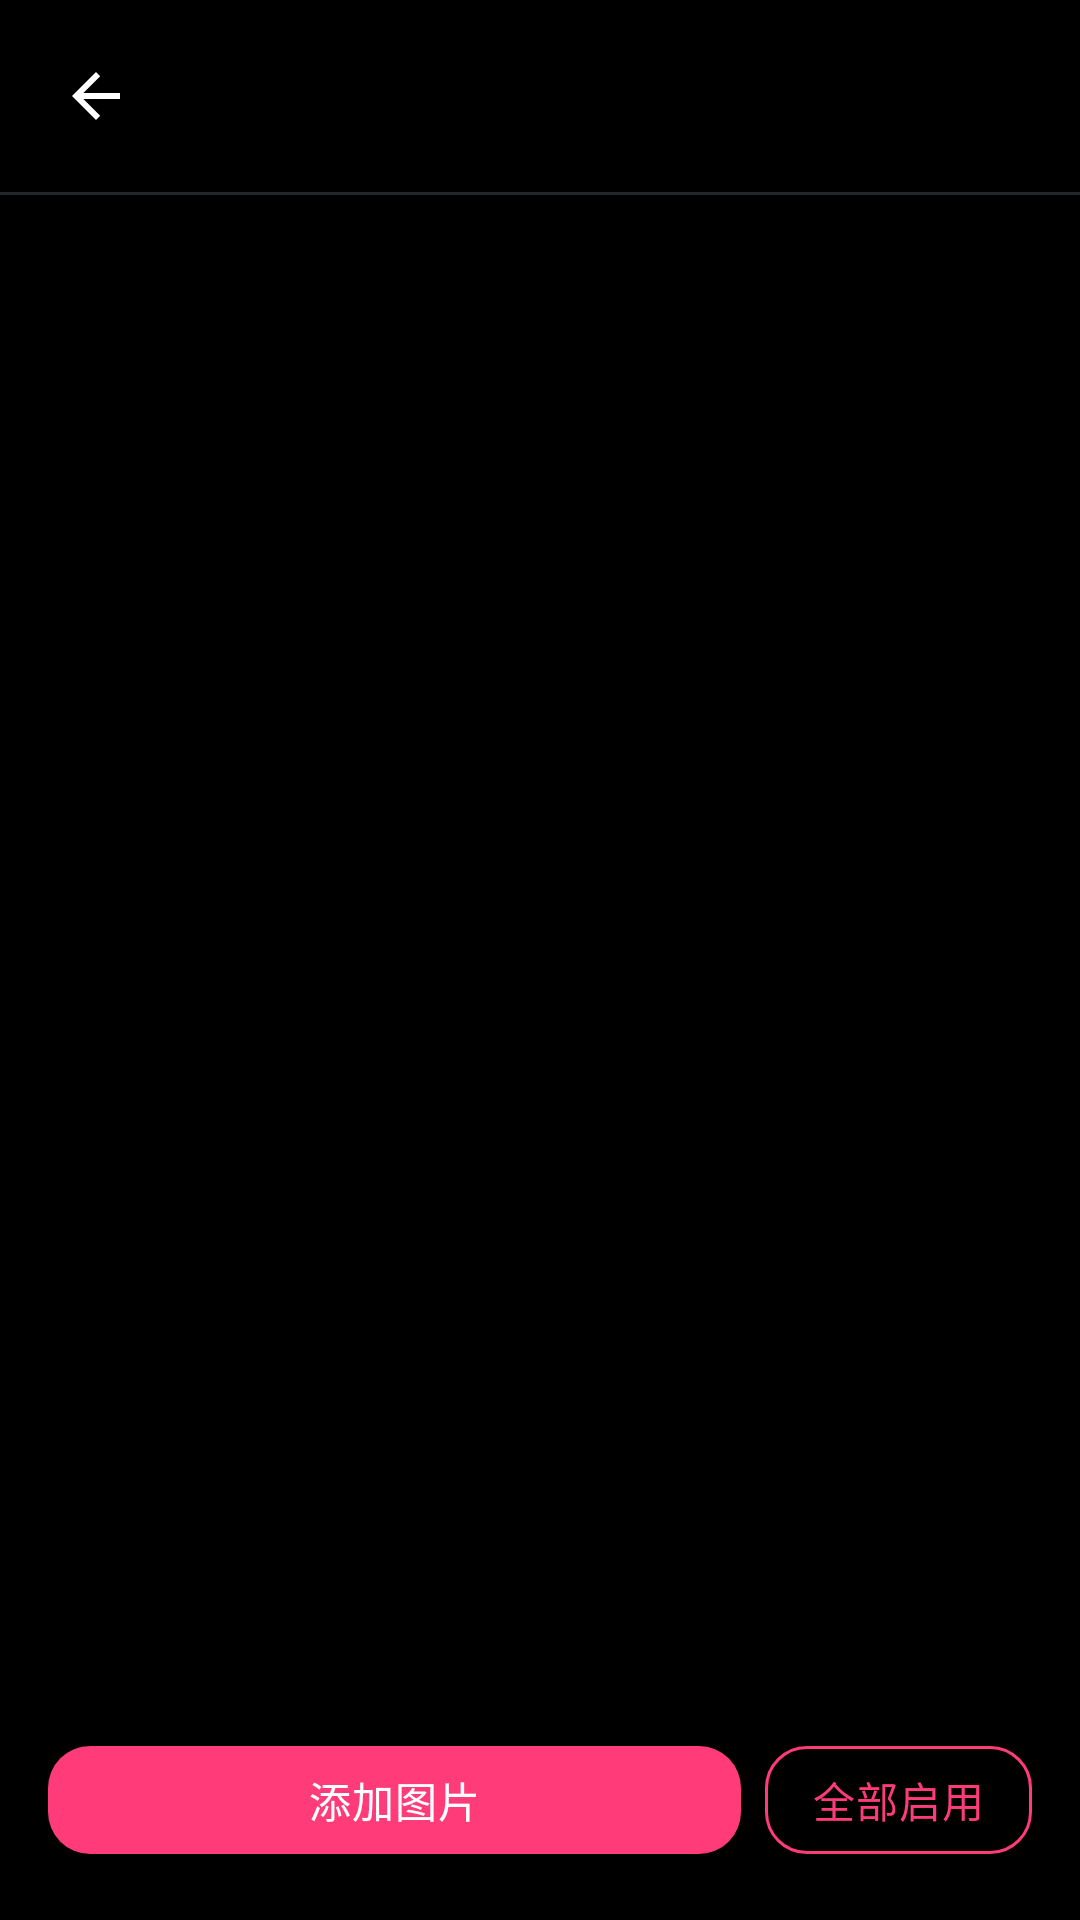

This screen was rendered from an Android layout file. Write that file and the resources it references.
<!-- AndroidManifest.xml: application theme Theme.RandomWallpaper -->
<!-- res/layout/activity_gallery_detail.xml -->
<?xml version="1.0" encoding="utf-8"?>
<FrameLayout xmlns:android="http://schemas.android.com/apk/res/android"
    android:layout_width="match_parent"
    android:layout_height="match_parent"
    android:background="@color/bg_black">

    <LinearLayout
        android:layout_width="match_parent"
        android:layout_height="match_parent"
        android:orientation="vertical">

        
        <LinearLayout
            android:layout_width="match_parent"
            android:layout_height="wrap_content"
            android:gravity="center_vertical"
            android:orientation="horizontal"
            android:padding="@dimen/space_m">

            <ImageButton
                android:id="@+id/btn_gd_back"
                android:layout_width="40dp"
                android:layout_height="40dp"
                android:background="?attr/selectableItemBackgroundBorderless"
                android:contentDescription="@string/cd_back"
                android:src="@drawable/ic_arrow_back"
                android:tint="@color/white" />

            <LinearLayout
                android:layout_width="0dp"
                android:layout_height="wrap_content"
                android:layout_marginStart="@dimen/space_s"
                android:layout_weight="1"
                android:orientation="vertical">

                <TextView
                    android:id="@+id/gd_title"
                    style="@style/TextAppearance.RandomWallpaper.CardTitle"
                    android:layout_width="match_parent"
                    android:layout_height="wrap_content" />

                <TextView
                    android:id="@+id/gd_subtitle"
                    style="@style/TextAppearance.RandomWallpaper.Caption"
                    android:layout_width="match_parent"
                    android:layout_height="wrap_content" />
            </LinearLayout>
        </LinearLayout>

        <View
            android:layout_width="match_parent"
            android:layout_height="1dp"
            android:background="@color/divider" />

        <FrameLayout
            android:layout_width="match_parent"
            android:layout_height="0dp"
            android:layout_weight="1">

            <androidx.recyclerview.widget.RecyclerView
                android:id="@+id/rv_images"
                android:layout_width="match_parent"
                android:layout_height="match_parent"
                android:clipToPadding="false"
                android:paddingStart="@dimen/space_s"
                android:paddingTop="@dimen/space_s"
                android:paddingEnd="@dimen/space_s" />

            <TextView
                android:id="@+id/tv_empty"
                style="@style/TextAppearance.RandomWallpaper.Caption"
                android:layout_width="wrap_content"
                android:layout_height="wrap_content"
                android:layout_gravity="center"
                android:gravity="center_horizontal"
                android:padding="@dimen/space_xl"
                android:text="@string/gallery_empty"
                android:visibility="gone" />
        </FrameLayout>

        <LinearLayout
            android:layout_width="match_parent"
            android:layout_height="wrap_content"
            android:orientation="horizontal"
            android:padding="@dimen/space_l">

            <com.google.android.material.button.MaterialButton
                android:id="@+id/btn_add_images"
                style="@style/Widget.RandomWallpaper.Button"
                android:layout_width="0dp"
                android:layout_height="wrap_content"
                android:layout_weight="1"
                android:text="@string/gallery_add_images" />

            <com.google.android.material.button.MaterialButton
                android:id="@+id/btn_enable_all"
                style="@style/Widget.RandomWallpaper.Button.Outlined"
                android:layout_width="wrap_content"
                android:layout_height="wrap_content"
                android:layout_marginStart="@dimen/space_s"
                android:text="@string/gallery_enable_all" />
        </LinearLayout>
    </LinearLayout>

    
    <FrameLayout
        android:id="@+id/progress_overlay"
        android:layout_width="match_parent"
        android:layout_height="match_parent"
        android:background="#CC000000"
        android:clickable="true"
        android:focusable="true"
        android:visibility="gone">

        <LinearLayout
            android:layout_width="wrap_content"
            android:layout_height="wrap_content"
            android:layout_gravity="center"
            android:gravity="center_horizontal"
            android:orientation="vertical">

            <ProgressBar
                android:layout_width="44dp"
                android:layout_height="44dp"
                android:indeterminateTint="@color/pink" />

            <TextView
                style="@style/TextAppearance.RandomWallpaper.Caption"
                android:layout_width="wrap_content"
                android:layout_height="wrap_content"
                android:layout_marginTop="@dimen/space_m"
                android:text="@string/gallery_adding" />
        </LinearLayout>
    </FrameLayout>

</FrameLayout>
<!-- resources referenced by this layout -->
<resources>
  <color name="bg_black">#000000</color>
  <color name="divider">#22262B</color>
  <color name="pink">#FF3B7A</color>
  <color name="white">#FFFFFF</color>
  <dimen name="space_l">16dp</dimen>
  <dimen name="space_m">12dp</dimen>
  <dimen name="space_s">8dp</dimen>
  <dimen name="space_xl">24dp</dimen>
  <!-- drawable ic_arrow_back (drawable) -->
  <?xml version="1.0" encoding="utf-8"?>
  <vector xmlns:android="http://schemas.android.com/apk/res/android"
      android:width="24dp"
      android:height="24dp"
      android:viewportWidth="24"
      android:viewportHeight="24">
      <path
          android:fillColor="#FFFFFF"
          android:pathData="M20,11 L7.8,11 L13.4,5.4 L12,4 L4,12 L12,20 L13.4,18.6 L7.8,13 L20,13 Z" />
  </vector>
  <string name="cd_back">返回</string>
  <string name="gallery_add_images">添加图片</string>
  <string name="gallery_adding">正在添加图片…</string>
  <string name="gallery_empty">图库空空如也\n点击下方“添加图片”开始填充</string>
  <string name="gallery_enable_all">全部启用</string>
  <style name="TextAppearance.RandomWallpaper.Caption" parent="TextAppearance.MaterialComponents.Caption">
          <item name="android:textColor">@color/text_secondary</item>
          <item name="android:textSize">@dimen/text_caption</item>
      </style>
  <style name="TextAppearance.RandomWallpaper.CardTitle" parent="TextAppearance.MaterialComponents.Subtitle1">
          <item name="android:textColor">@color/white</item>
          <item name="android:textSize">@dimen/text_card_title</item>
          <item name="android:textStyle">bold</item>
      </style>
  <style name="Widget.RandomWallpaper.Button" parent="Widget.MaterialComponents.Button">
          <item name="cornerRadius">@dimen/corner_button</item>
          <item name="android:paddingLeft">@dimen/space_l</item>
          <item name="android:paddingRight">@dimen/space_l</item>
          <item name="android:textColor">@color/white</item>
          <item name="backgroundTint">@color/pink</item>
          <item name="android:textAppearance">@style/TextAppearance.RandomWallpaper.Body</item>
      </style>
  <style name="Widget.RandomWallpaper.Button.Outlined" parent="Widget.MaterialComponents.Button.OutlinedButton">
          <item name="cornerRadius">@dimen/corner_button</item>
          <item name="android:paddingLeft">@dimen/space_l</item>
          <item name="android:paddingRight">@dimen/space_l</item>
          <item name="android:textColor">@color/pink</item>
          <item name="strokeColor">@color/pink</item>
          <item name="strokeWidth">1dp</item>
          <item name="android:textAppearance">@style/TextAppearance.RandomWallpaper.Body</item>
      </style>
  <color name="text_secondary">#9AA0A8</color>
  <dimen name="text_caption">12sp</dimen>
  <dimen name="text_card_title">16sp</dimen>
  <dimen name="corner_button">14dp</dimen>
  <style name="TextAppearance.RandomWallpaper.Body" parent="TextAppearance.MaterialComponents.Body2">
          <item name="android:textColor">@color/text_primary</item>
          <item name="android:textSize">@dimen/text_body</item>
      </style>
  <color name="pink_variant">#FF638F</color>
  <color name="surface">#0B0B0D</color>
  <color name="text_primary">#EDEFF2</color>
  <style name="Theme.RandomWallpaper.WindowAnimation">
          <item name="android:activityOpenEnterAnimation">@anim/activity_fade_in</item>
          <item name="android:activityOpenExitAnimation">@anim/activity_fade_out</item>
          <item name="android:activityCloseEnterAnimation">@anim/activity_fade_in</item>
          <item name="android:activityCloseExitAnimation">@anim/activity_fade_out</item>
      </style>
  <dimen name="text_body">14sp</dimen>
</resources>
